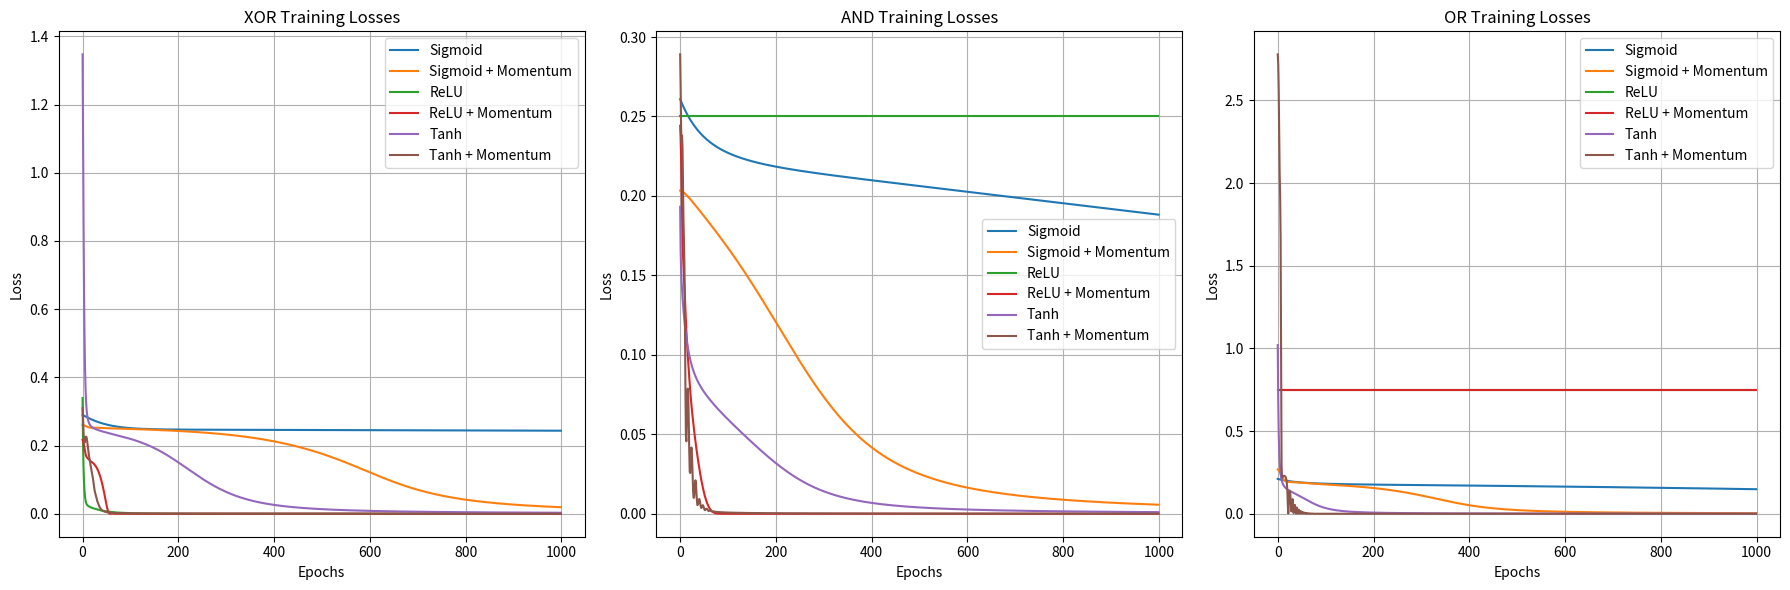

Write Python code to recreate this figure.
import numpy as np
import matplotlib.pyplot as plt

"""
    Correction of the code's structure and possible refactoring done by GitHub Copilot, OpenAI ChatGPT 2024.
"""

#-------------------------------- Linear layer --------------------------------
class Linear:
    def __init__(self, num_of_inputs, num_of_outputs):# num_of_inputs: number of input neurons, num_of_outputs: number of output neurons
        self.Weight_matrix = np.random.randn(num_of_inputs, num_of_outputs) * np.sqrt(2 / num_of_inputs) # weights: input_size rows, output_size columns
        self.bias_vector = np.zeros((1, num_of_outputs))# bias: 1 row, output_size columns
        self.input_to_layer = None # input to the layer
        self.grad_W_vector = None # gradient of the loss with respect to the weights
        self.grad_b_vector = None # gradient of the loss with respect to the biases

    def forward(self, input_x):
        self.input_to_layer = input_x
        return np.dot(input_x, self.Weight_matrix) + self.bias_vector # z = Wx + b

    def backward(self, grad_output):
        self.grad_W_vector = np.dot(self.input_to_layer.T, grad_output) # dW = input * dz
        self.grad_b_vector = np.sum(grad_output, axis=0, keepdims=True) # db = dz (sum over all samples)
        return np.dot(grad_output, self.Weight_matrix.T) # dx = dz * W

#-------------------------------- Activation Functions --------------------------------
class Sigmoid:
    def __init__(self):
        self.output = None

    def forward(self, neuron_result):
        self.output = 1 / (1 + np.exp(-neuron_result)) # sigmoid(x) = 1 / (1 + exp(-x))
        return self.output

    def backward(self, grad_output):
        return grad_output * self.output * (1 - self.output) # sigmoid derivative is sigmoid(x) * (1 - sigmoid(x))


class ReLU:
    def __init__(self):
        self.input = None

    def forward(self, neuron_value):
        self.input = neuron_value
        return np.maximum(0, neuron_value) # ReLU(x) = max(0, x)

    def backward(self, grad_output):
        grad_input = grad_output.copy()
        grad_input[self.input <= 0] = 0 # ReLU derivative is 0 for negative values
        return grad_input


class Tanh:
    def forward(self, neuron_result):
        self.output = np.tanh(neuron_result) # tanh(x) = (exp(x) - exp(-x)) / (exp(x) + exp(-x))
        return self.output

    def backward(self, grad_output):
        # Derivative of tanh is 1 - tanh^2(x)
        return grad_output * (1 - self.output ** 2) # tanh derivative is 1 - tanh^2(x)


#-------------------------------- Loss Function --------------------------------
class MSELoss:
    def forward(self, y_predicted, y_true):
        return np.mean((y_predicted - y_true) ** 2) # MSE = 1/N * sum((y_predicted - y_true)^2)

    def backward(self, y_predicted, y_true):
        return 2 * (y_predicted - y_true) / y_true.size # dMSE = 2/N * (y_predicted - y_true)

#-------------------------------- Train --------------------------------
def train(X, y, model, loss_fn, lr, epochs=500, momentum: float = 0):
    losses = []

    # Initialize velocities for momentum
    velocities = {}
    if momentum > 0:
        for i, layer in enumerate(model.layers):
            if isinstance(layer, Linear):
                velocities[f"W_{i}"] = np.zeros_like(layer.Weight_matrix)
                velocities[f"b_{i}"] = np.zeros_like(layer.bias_vector)

    for epoch in range(1, epochs + 1):
        # Forward pass
        y_predicted = model.forward(X) # Forward pass through the network to get predictions

        # Compute loss
        loss = loss_fn.forward(y_predicted, y) # Compute the loss
        losses.append(loss)

        # Backward pass
        grad_output = loss_fn.backward(y_predicted, y) # Compute the gradient of the loss with respect to the output of the network (y_predicted)
        model.backward(grad_output) # Backward pass through the network to compute gradients of the loss with respect to the weights and biases

        # Update parameters
        model.update_params(lr, momentum, velocities) # Update the weights and biases of the network

        # Test accuracy every 50 epochs
        if epoch % 50 == 0:
            accuracy = calculate_accuracy(y_predicted, y) 
            print(f"Epoch {epoch}: Loss = {loss:.6f}, Accuracy = {accuracy:.2f}%")

    return losses

def calculate_accuracy(predictions, targets):
    """
    Calculates accuracy as the percentage of correct predictions.
    """
    rounded_predictions = np.round(predictions)  # Convert to 0 or 1
    correct = np.sum(rounded_predictions == targets)
    total = targets.size
    accuracy = correct / total * 100
    return accuracy

#-------------------------------- Neural Network --------------------------------
class NeuralNetwork:
    def __init__(self, layers):
        self.layers = layers

    def forward(self, x):
        for layer in self.layers:
            x = layer.forward(x) # Forward pass through the network to get predictions
        return x

    def backward(self, grad_output):
        for layer in reversed(self.layers):
            grad_output = layer.backward(grad_output) # Backward pass through the network to compute gradients of the loss with respect to the weights and biases

    def update_params(self, lr, momentum:float=0, velocities=None):
        for i, layer in enumerate(self.layers):
            if isinstance(layer, Linear):
                if velocities is not None and momentum > 0:
                    velocities[f'W_{i}'] = momentum * velocities[f'W_{i}'] + lr * layer.grad_W_vector # Update the velocities
                    velocities[f'b_{i}'] = momentum * velocities[f'b_{i}'] + lr * layer.grad_b_vector # Update the velocities
                    layer.Weight_matrix -= velocities[f'W_{i}'] # Update the weights
                    layer.bias_vector -= velocities[f'b_{i}'] # Update the biases
                else:
                    layer.Weight_matrix -= lr * layer.grad_W_vector # Update the weights based on the gradient and learning rate
                    layer.bias_vector -= lr * layer.grad_b_vector # Update the biases based on the gradient and learning rate

def logic_learning(model, gate_type='XOR', loss_function=MSELoss(), learning_rate=0.1, momentum:float=0, epochs=500):
    """
    Method to perform the whole training of the Neural Network

    :param model: Neural model
    :param gate_type: logical gate to train on
    :param loss_function: MSE loss
    :param learning_rate: Affection of the weights and biases
    :param momentum: Optimisation
    :param epochs: Length of learning
    :return: List of losses
    """
    # Define datasets for logic gates
    if gate_type == 'XOR':
        X = np.array([[0, 0], [0, 1], [1, 0], [1, 1]])
        y = np.array([[0], [1], [1], [0]])
    elif gate_type == 'AND':
        X = np.array([[0, 0], [0, 1], [1, 0], [1, 1]])
        y = np.array([[0], [0], [0], [1]])
    elif gate_type == 'OR':
        X = np.array([[0, 0], [0, 1], [1, 0], [1, 1]])
        y = np.array([[0], [1], [1], [1]])
    else:
        raise ValueError("Invalid gate_type. Choose from 'XOR', 'AND', or 'OR'.")

    # Train the model
    losses = train(X, y, model, loss_function, lr=learning_rate, momentum=momentum, epochs=epochs)
    y_predicted = model.forward(X)
    accuracy = calculate_accuracy(y_predicted, y)

    print(f"\nFinal Loss ({gate_type}): {losses[-1]:.6f}")
    print(f"Final Accuracy ({gate_type}): {accuracy:.2f}%\n")
    return losses

def plot_losses_subplots(losses_dicts, titles, epochs):
    fig, axes = plt.subplots(1, 3, figsize=(18, 6))  # Create 1 row, 3 columns
    for ax, losses_dict, title in zip(axes, losses_dicts, titles):
        for label, losses in losses_dict.items():
            ax.plot(range(epochs), losses, label=label)
        ax.set_title(title)
        ax.set_xlabel("Epochs")
        ax.set_ylabel("Loss")
        ax.legend()
        ax.grid(True)
    plt.tight_layout()
    plt.show()

def run(epochs):
    # np.random.seed(7)
    # ---------------------------------- Helper functions ----------------------------------
    def create_model_sig():
        return NeuralNetwork([
            Linear(2, 4),
            Sigmoid(),
            # Linear(4, 4),
            # Sigmoid(),
            Linear(4, 1),
            Sigmoid()
        ])

    def create_model_relu():
        return NeuralNetwork([
            Linear(2, 4),
            ReLU(),
            # Linear(4, 4),
            # ReLU(),
            Linear(4, 1),
            ReLU()
        ])

    def create_model_tanh():
        return NeuralNetwork([
            Linear(2, 4),
            Tanh(),
            # Linear(4, 4),
            # Tanh(),
            Linear(4, 1),
            Tanh()
        ])

    #---------------------------------- Sigmoid ----------------------------------
    xor_losses_sig = logic_learning(create_model_sig(), gate_type='XOR', learning_rate=0.04, momentum=0, epochs=epochs)
    xor_losses_sig_mom = logic_learning(create_model_sig(), gate_type='XOR', learning_rate=0.06, momentum=0.9, epochs=epochs) # should work like that

    and_losses_sig = logic_learning(create_model_sig(), gate_type='AND', learning_rate=0.05, momentum=0, epochs=epochs)# this is done, ready for documenting
    and_losses_sig_mom = logic_learning(create_model_sig(), gate_type='AND', learning_rate=0.05, momentum=0.9, epochs=epochs)# this is done, ready for documenting

    or_losses_sig = logic_learning(create_model_sig(), gate_type='OR', learning_rate=0.05, momentum=0, epochs=epochs)# this is done, ready for documenting
    or_losses_sig_mom = logic_learning(create_model_sig(), gate_type='OR', learning_rate=0.05, momentum=0.9, epochs=epochs)# this is done, ready for documenting


    #---------------------------------- Relu ----------------------------------
    xor_losses_relu = logic_learning(create_model_relu(), gate_type='XOR', learning_rate=0.05, momentum=0, epochs=epochs)
    xor_losses_relu_mom = logic_learning(create_model_relu(), gate_type='XOR', learning_rate=0.05, momentum=0.9,
                                        epochs=epochs)

    and_losses_relu = logic_learning(create_model_relu(), gate_type='AND', learning_rate=0.05, momentum=0, epochs=epochs)
    and_losses_relu_mom = logic_learning(create_model_relu(), gate_type='AND', learning_rate=0.02, momentum=0.9,
                                        epochs=epochs)

    or_losses_relu = logic_learning(create_model_relu(), gate_type='OR', learning_rate=0.05, momentum=0, epochs=epochs)
    or_losses_relu_mom = logic_learning(create_model_relu(), gate_type='OR', learning_rate=0.02, momentum=0.9, epochs=epochs)

    #---------------------------------- Tanh ----------------------------------
    xor_losses_tanh = logic_learning(create_model_tanh(), gate_type='XOR', learning_rate=0.08, momentum=0, epochs=epochs) # this is donre, ready for documentation
    xor_losses_tanh_mom = logic_learning(create_model_tanh(), gate_type='XOR', learning_rate=0.08, momentum=0.9,
                                         epochs=epochs) # this is donre, ready for documentation

    and_losses_tanh = logic_learning(create_model_tanh(), gate_type='AND', learning_rate=0.08, momentum=0, epochs=epochs) # this is donre, ready for documentation
    and_losses_tanh_mom = logic_learning(create_model_tanh(), gate_type='AND', learning_rate=0.08, momentum=0.9,
                                         epochs=epochs) # this is donre, ready for documentation

    or_losses_tanh = logic_learning(create_model_tanh(), gate_type='OR', learning_rate=0.08, momentum=0, epochs=epochs) # this is donre, ready for documentation
    or_losses_tanh_mom = logic_learning(create_model_tanh(), gate_type='OR', learning_rate=0.08, momentum=0.9,
                                        epochs=epochs) # this is donre, ready for documentation

    # ---------------------------------- Plotting ----------------------------------
    plot_losses_subplots(
        [
            {
                "Sigmoid": xor_losses_sig,
                "Sigmoid + Momentum": xor_losses_sig_mom,
                "ReLU": xor_losses_relu,
                "ReLU + Momentum": xor_losses_relu_mom,
                "Tanh": xor_losses_tanh,
                "Tanh + Momentum": xor_losses_tanh_mom,
            },
            {
                "Sigmoid": and_losses_sig,
                "Sigmoid + Momentum": and_losses_sig_mom,
                "ReLU": and_losses_relu,
                "ReLU + Momentum": and_losses_relu_mom,
                "Tanh": and_losses_tanh,
                "Tanh + Momentum": and_losses_tanh_mom,
            },
            {
                "Sigmoid": or_losses_sig,
                "Sigmoid + Momentum": or_losses_sig_mom,
                "ReLU": or_losses_relu,
                "ReLU + Momentum": or_losses_relu_mom,
                "Tanh": or_losses_tanh,
                "Tanh + Momentum": or_losses_tanh_mom,
            }
        ],
        ["XOR Training Losses", "AND Training Losses", "OR Training Losses"],
        epochs
    )

if __name__ == "__main__":
    run(epochs=1000)